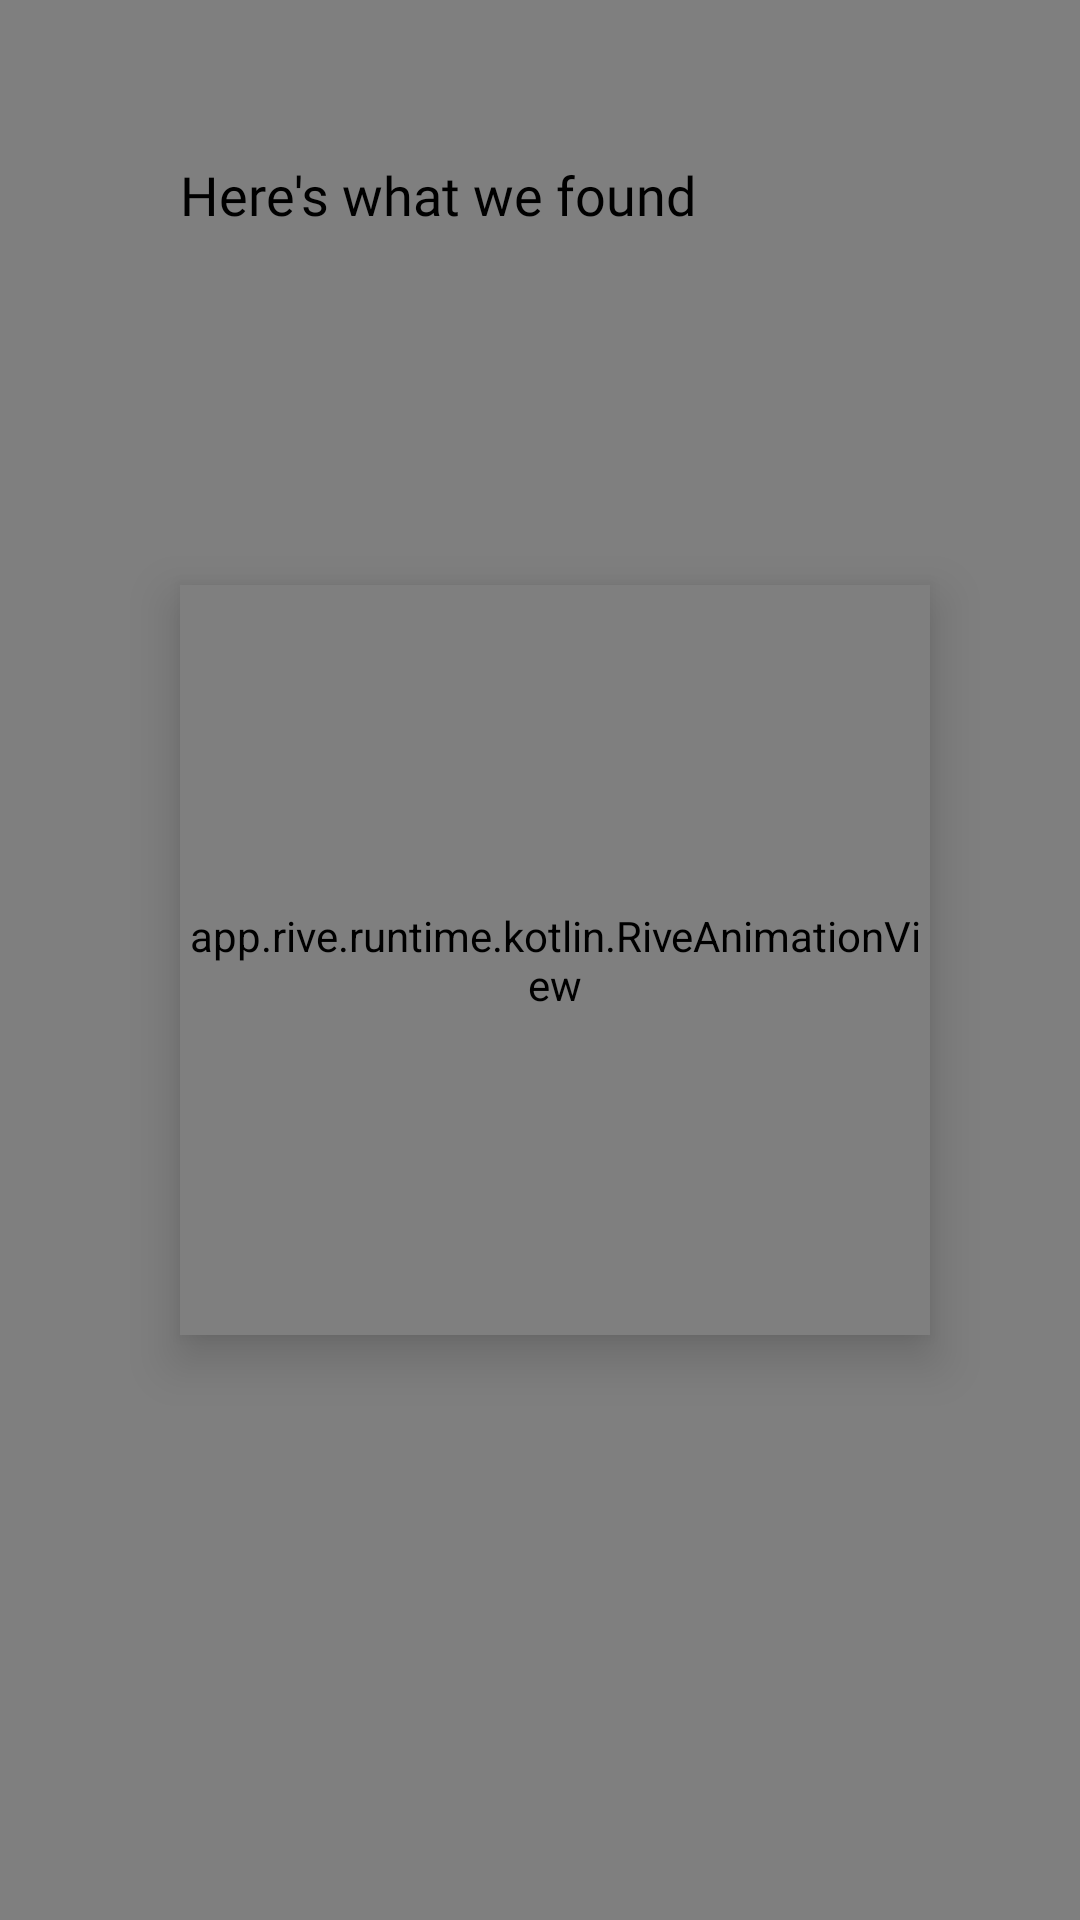

Write the Android layout XML for this screen, with the resource values it uses.
<!-- AndroidManifest.xml: application theme Theme.JoyBoy -->
<!-- res/layout/activity_result.xml -->
<?xml version="1.0" encoding="utf-8"?>
<androidx.constraintlayout.widget.ConstraintLayout xmlns:android="http://schemas.android.com/apk/res/android"
    xmlns:app="http://schemas.android.com/apk/res-auto"
    xmlns:tools="http://schemas.android.com/tools"
    android:layout_width="match_parent"
    android:layout_height="match_parent"
    tools:context=".ui.assesmystate.ResultActivity">

    <com.airbnb.lottie.LottieAnimationView
        android:layout_width="match_parent"
        android:layout_height="match_parent"
        android:id="@+id/bg_lav"
        app:lottie_rawRes="@raw/routine"/>



    <RelativeLayout
        android:id="@+id/toolbar"
        android:layout_width="match_parent"
        android:layout_height="70dp"
        app:layout_constraintTop_toTopOf="parent"
        android:layout_marginTop="30dp">

        <ImageView
            android:layout_width="wrap_content"
            android:layout_height="wrap_content"
            android:id="@+id/back_iv"
            android:src="@drawable/ic_baseline_arrow_back_ios_24"
            android:layout_marginStart="20dp"
            android:background="?attr/selectableItemBackgroundBorderless"
            android:layout_centerVertical="true"/>

        <TextView
            android:layout_width="wrap_content"
            android:layout_height="wrap_content"
            android:text="Here's what we found"
            android:fontFamily="@font/raleway_semibold"
            android:textColor="@color/black"
            android:layout_centerVertical="true"
            android:layout_marginStart="60dp"
            android:textSize="18sp"/>


    </RelativeLayout>


    <app.rive.runtime.kotlin.RiveAnimationView
        android:id="@+id/icopn"
        android:layout_width="250dp"
        android:layout_height="250dp"
        android:layout_centerInParent="true"
        android:layout_marginStart="10dp"
        android:elevation="10dp"
        app:riveStateMachine="State Machine 1"
        app:layout_constraintTop_toTopOf="parent"
        app:layout_constraintEnd_toEndOf="parent"
        app:layout_constraintStart_toStartOf="parent"
        app:layout_constraintBottom_toBottomOf="parent"
        app:riveAutoPlay="true"
        app:riveFit="FILL"
        app:riveResource="@raw/octopus_loop" />

    <LinearLayout
        android:layout_width="match_parent"
        android:layout_height="wrap_content"
        android:id="@+id/ll1"
        android:visibility="gone"
        app:layout_constraintTop_toBottomOf="@id/toolbar"
        android:layout_marginTop="30dp"
        android:orientation="horizontal">
        <com.google.android.material.card.MaterialCardView
            android:layout_width="0dp"
            android:layout_height="200dp"
            android:layout_margin="20dp"
            app:cardCornerRadius="20dp"
            app:strokeWidth="4dp"
            app:strokeColor="@color/purple_200"
            android:backgroundTint="@color/white"
            android:layout_weight="0.6">
            <LinearLayout
                android:layout_width="match_parent"
                android:layout_height="match_parent"
                android:orientation="vertical">

                <TextView
                    android:layout_width="wrap_content"
                    android:layout_height="wrap_content"
                    android:text="@string/overall_status"
                    android:textColor="@color/purple200_dark"
                    android:fontFamily="@font/raleway_semibold"
                    android:textSize="14sp"
                    android:layout_gravity="center_horizontal"
                    android:layout_marginTop="10dp"/>

                <RelativeLayout
                    android:layout_width="wrap_content"
                    android:layout_height="wrap_content"
                    android:layout_marginTop="10dp"
                    android:layout_gravity="center_horizontal">
                    <com.google.android.material.progressindicator.CircularProgressIndicator
                        android:layout_width="wrap_content"
                        android:layout_height="wrap_content"
                        android:id="@+id/progress"
                        android:progress="50"
                        app:indicatorSize="100dp"
                        app:indicatorColor="@color/white"
                        app:trackCornerRadius="20dp"
                        app:trackColor="#956DC6"
                        android:layout_centerHorizontal="true"
                        app:trackThickness="9dp"/>

                    <com.airbnb.lottie.LottieAnimationView
                        android:layout_width="80dp"
                        android:layout_height="80dp"
                        android:layout_centerInParent="true"
                        app:lottie_autoPlay="true"
                        app:lottie_loop="true"
                        app:lottie_rawRes="@raw/happy_hd" />
                </RelativeLayout>

                <TextView
                    android:layout_width="wrap_content"
                    android:layout_height="wrap_content"
                    android:text="Perfect"
                    android:textColor="@color/purple_200"
                    android:id="@+id/stat_tv"
                    android:fontFamily="@font/raleway_semibold"
                    android:textSize="19sp"
                    android:layout_gravity="center_horizontal"
                    android:layout_marginTop="10dp"/>


            </LinearLayout>
        </com.google.android.material.card.MaterialCardView>
        <com.google.android.material.card.MaterialCardView
            android:layout_width="0dp"
            android:layout_height="200dp"
            android:layout_margin="20dp"
            app:cardCornerRadius="20dp"
            app:strokeColor="@color/purple_500"
            app:strokeWidth="3dp"
            android:backgroundTint="@color/white"
            android:layout_weight="0.4">
            <LinearLayout
                android:layout_width="match_parent"
                android:layout_height="match_parent"
                android:orientation="vertical">

                <TextView
                    android:layout_width="wrap_content"
                    android:layout_height="wrap_content"
                    android:text="Share Report"
                    android:textColor="@color/purple_200"
                    android:fontFamily="@font/raleway_semibold"
                    android:textSize="14sp"
                    android:layout_gravity="center_horizontal"
                    android:layout_marginTop="10dp"/>

                <LinearLayout
                    android:layout_width="wrap_content"
                    android:layout_height="wrap_content"
                    android:layout_gravity="center_horizontal"
                    android:orientation="vertical">
                    <ImageView
                        android:layout_width="50dp"
                        android:layout_height="50dp"
                        android:padding="10dp"
                        android:background="?attr/selectableItemBackgroundBorderless"
                        android:clickable="true"
                        android:focusable="true"
                        android:src="@drawable/baseline_share_24"
                        app:tint="@color/purple_500"
                        android:layout_marginTop="20dp"/>
                    <ImageView
                        android:layout_width="50dp"
                        android:layout_height="50dp"
                        android:padding="10dp"
                        android:clickable="true"
                        android:background="?attr/selectableItemBackgroundBorderless"
                        android:focusable="true"
                        android:src="@drawable/wapp"
                        android:layout_marginTop="20dp"/>



                </LinearLayout>

            </LinearLayout>
        </com.google.android.material.card.MaterialCardView>
    </LinearLayout>

</androidx.constraintlayout.widget.ConstraintLayout>
<!-- resources referenced by this layout -->
<resources>
  <color name="black">#FF000000</color>
  <color name="purple200_dark">#9A48FF</color>
  <color name="purple_200">#FFBB86FC</color>
  <color name="purple_500">#FF6200EE</color>
  <color name="white">#FFFFFFFF</color>
  <!-- drawable wapp: webp bitmap (drawable, 2270 bytes) -->
  <string name="overall_status">Overall Status</string>
  <style name="Theme.JoyBoy" parent="Theme.MaterialComponents.Light.NoActionBar">
          
          <item name="colorPrimary">@color/black</item>
          <item name="colorPrimaryVariant">@color/black</item>
          <item name="colorOnPrimary">@color/white</item>
          
          <item name="colorSecondary">@color/black</item>
          <item name="colorSecondaryVariant">@color/black</item>
          <item name="colorOnSecondary">@color/grey_med</item>
          
          <item name="android:statusBarColor" tools:targetApi="l">?attr/colorPrimaryVariant</item>
          
      </style>
  <color name="grey_med">#494949</color>
</resources>
